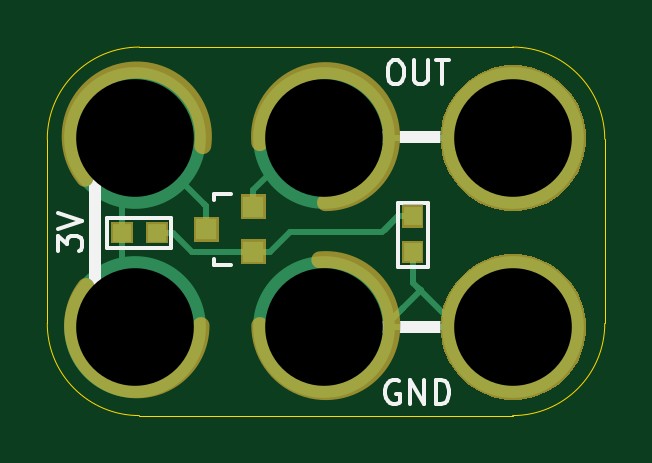
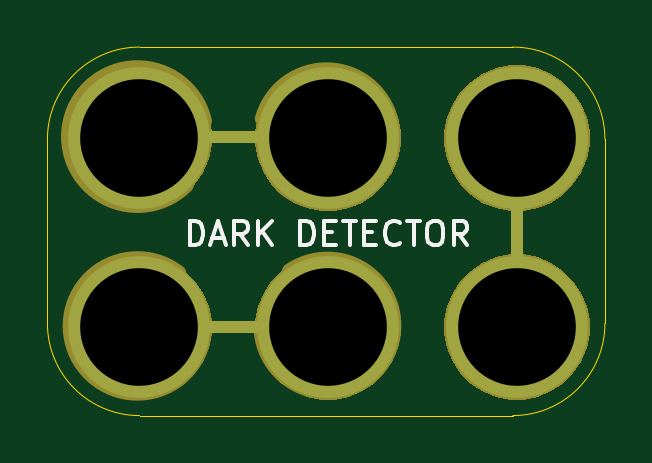
Circuit board: 9 layer files. Board 23.6 x 15.6 mm.
- bottom_copper: 2x3-Dark-Detector-B.Cu.gbl (1270 bytes)
- bottom_mask: 2x3-Dark-Detector-B.Mask.gbs (7239 bytes)
- bottom_silk: 2x3-Dark-Detector-B.SilkS.gbo (4020 bytes)
- outline: 2x3-Dark-Detector-Edge.Cuts.gko (993 bytes)
- top_copper: 2x3-Dark-Detector-F.Cu.gtl (3079 bytes)
- top_mask: 2x3-Dark-Detector-F.Mask.gts (4113 bytes)
- paste: 2x3-Dark-Detector-F.Paste.gtp (777 bytes)
- top_silk: 2x3-Dark-Detector-F.SilkS.gto (4032 bytes)
- drill: 2x3-Dark-Detector.xln (276 bytes)

=== bottom_copper: 2x3-Dark-Detector-B.Cu.gbl ===
%TF.GenerationSoftware,KiCad,Pcbnew,5.0.0-fee4fd1~66~ubuntu16.04.1*%
%TF.CreationDate,2018-09-15T14:44:57-07:00*%
%TF.ProjectId,2x3-Dark-Detector,3278332D4461726B2D4465746563746F,1.0*%
%TF.SameCoordinates,Original*%
%TF.FileFunction,Copper,L2,Bot,Signal*%
%TF.FilePolarity,Positive*%
%FSLAX46Y46*%
G04 Gerber Fmt 4.6, Leading zero omitted, Abs format (unit mm)*
G04 Created by KiCad (PCBNEW 5.0.0-fee4fd1~66~ubuntu16.04.1) date Sat Sep 15 14:44:57 2018*
%MOMM*%
%LPD*%
G01*
G04 APERTURE LIST*
%ADD10C,6.000000*%
%ADD11C,0.500000*%
%ADD12C,0.254000*%
%ADD13C,0.350000*%
G04 APERTURE END LIST*
D10*
X95566500Y-28639500D03*
X103566500Y-36639500D03*
X95566500Y-36639500D03*
X103566500Y-28639500D03*
X87566500Y-28639500D03*
X87566500Y-36639500D03*
D11*
X102171500Y-28585321D02*
X96671500Y-28585321D01*
D12*
X103640321Y-28585321D02*
X101140321Y-28585321D01*
D11*
X102298500Y-36649821D02*
X96798500Y-36649821D01*
D12*
X99882961Y-36585321D02*
X103640321Y-36585321D01*
D11*
X87576821Y-29718000D02*
X87576821Y-35218000D01*
D12*
X87566500Y-32882140D02*
X87566500Y-36639500D01*
X87566500Y-28639500D02*
X87566500Y-32882140D01*
D13*
X95566500Y-28639500D03*
X103566500Y-36639500D03*
X95566500Y-36639500D03*
X103566500Y-28639500D03*
X87566500Y-28639500D03*
X87566500Y-36639500D03*
M02*

=== bottom_mask: 2x3-Dark-Detector-B.Mask.gbs (7239 bytes, source omitted) ===
=== bottom_silk: 2x3-Dark-Detector-B.SilkS.gbo ===
%TF.GenerationSoftware,KiCad,Pcbnew,5.0.0-fee4fd1~66~ubuntu16.04.1*%
%TF.CreationDate,2018-09-15T14:44:57-07:00*%
%TF.ProjectId,2x3-Dark-Detector,3278332D4461726B2D4465746563746F,1.0*%
%TF.SameCoordinates,Original*%
%TF.FileFunction,Legend,Bot*%
%TF.FilePolarity,Positive*%
%FSLAX46Y46*%
G04 Gerber Fmt 4.6, Leading zero omitted, Abs format (unit mm)*
G04 Created by KiCad (PCBNEW 5.0.0-fee4fd1~66~ubuntu16.04.1) date Sat Sep 15 14:44:57 2018*
%MOMM*%
%LPD*%
G01*
G04 APERTURE LIST*
%ADD10C,0.152400*%
%ADD11C,0.500000*%
%ADD12C,0.700000*%
%ADD13C,6.152400*%
G04 APERTURE END LIST*
D10*
X101421595Y-33162119D02*
X101421595Y-32146119D01*
X101179690Y-32146119D01*
X101034547Y-32194500D01*
X100937785Y-32291261D01*
X100889404Y-32388023D01*
X100841023Y-32581547D01*
X100841023Y-32726690D01*
X100889404Y-32920214D01*
X100937785Y-33016976D01*
X101034547Y-33113738D01*
X101179690Y-33162119D01*
X101421595Y-33162119D01*
X100453976Y-32871833D02*
X99970166Y-32871833D01*
X100550738Y-33162119D02*
X100212071Y-32146119D01*
X99873404Y-33162119D01*
X98954166Y-33162119D02*
X99292833Y-32678309D01*
X99534738Y-33162119D02*
X99534738Y-32146119D01*
X99147690Y-32146119D01*
X99050928Y-32194500D01*
X99002547Y-32242880D01*
X98954166Y-32339642D01*
X98954166Y-32484785D01*
X99002547Y-32581547D01*
X99050928Y-32629928D01*
X99147690Y-32678309D01*
X99534738Y-32678309D01*
X98518738Y-33162119D02*
X98518738Y-32146119D01*
X97938166Y-33162119D02*
X98373595Y-32581547D01*
X97938166Y-32146119D02*
X98518738Y-32726690D01*
X96728642Y-33162119D02*
X96728642Y-32146119D01*
X96486738Y-32146119D01*
X96341595Y-32194500D01*
X96244833Y-32291261D01*
X96196452Y-32388023D01*
X96148071Y-32581547D01*
X96148071Y-32726690D01*
X96196452Y-32920214D01*
X96244833Y-33016976D01*
X96341595Y-33113738D01*
X96486738Y-33162119D01*
X96728642Y-33162119D01*
X95712642Y-32629928D02*
X95373976Y-32629928D01*
X95228833Y-33162119D02*
X95712642Y-33162119D01*
X95712642Y-32146119D01*
X95228833Y-32146119D01*
X94938547Y-32146119D02*
X94357976Y-32146119D01*
X94648261Y-33162119D02*
X94648261Y-32146119D01*
X94019309Y-32629928D02*
X93680642Y-32629928D01*
X93535500Y-33162119D02*
X94019309Y-33162119D01*
X94019309Y-32146119D01*
X93535500Y-32146119D01*
X92519500Y-33065357D02*
X92567880Y-33113738D01*
X92713023Y-33162119D01*
X92809785Y-33162119D01*
X92954928Y-33113738D01*
X93051690Y-33016976D01*
X93100071Y-32920214D01*
X93148452Y-32726690D01*
X93148452Y-32581547D01*
X93100071Y-32388023D01*
X93051690Y-32291261D01*
X92954928Y-32194500D01*
X92809785Y-32146119D01*
X92713023Y-32146119D01*
X92567880Y-32194500D01*
X92519500Y-32242880D01*
X92229214Y-32146119D02*
X91648642Y-32146119D01*
X91938928Y-33162119D02*
X91938928Y-32146119D01*
X91116452Y-32146119D02*
X90922928Y-32146119D01*
X90826166Y-32194500D01*
X90729404Y-32291261D01*
X90681023Y-32484785D01*
X90681023Y-32823452D01*
X90729404Y-33016976D01*
X90826166Y-33113738D01*
X90922928Y-33162119D01*
X91116452Y-33162119D01*
X91213214Y-33113738D01*
X91309976Y-33016976D01*
X91358357Y-32823452D01*
X91358357Y-32484785D01*
X91309976Y-32291261D01*
X91213214Y-32194500D01*
X91116452Y-32146119D01*
X89665023Y-33162119D02*
X90003690Y-32678309D01*
X90245595Y-33162119D02*
X90245595Y-32146119D01*
X89858547Y-32146119D01*
X89761785Y-32194500D01*
X89713404Y-32242880D01*
X89665023Y-32339642D01*
X89665023Y-32484785D01*
X89713404Y-32581547D01*
X89761785Y-32629928D01*
X89858547Y-32678309D01*
X90245595Y-32678309D01*
%LPC*%
D11*
X87566500Y-36004500D02*
X87566500Y-29083000D01*
X96012000Y-36639500D02*
X102933500Y-36639500D01*
X95885000Y-28575000D02*
X102806500Y-28575000D01*
D12*
X98348479Y-36823150D02*
G75*
G02X97155000Y-34290000I-2760462J247150D01*
G01*
X97471200Y-30631051D02*
G75*
G02X98298000Y-27813000I-1840200J2070219D01*
G01*
X101916972Y-34371467D02*
G75*
G02X100838000Y-36830000I1715028J-2218701D01*
G01*
X100836464Y-27909399D02*
G75*
G02X101600000Y-30607000I2795536J-665601D01*
G01*
D13*
X95566500Y-28639500D03*
X103566500Y-36639500D03*
X95566500Y-36639500D03*
X103566500Y-28639500D03*
X87566500Y-28639500D03*
X87566500Y-36639500D03*
M02*

=== outline: 2x3-Dark-Detector-Edge.Cuts.gko ===
%TF.GenerationSoftware,KiCad,Pcbnew,5.0.0-fee4fd1~66~ubuntu16.04.1*%
%TF.CreationDate,2018-09-13T11:14:07-07:00*%
%TF.ProjectId,2x3-Dark-Detector,3278332D4461726B2D4465746563746F,1.0*%
%TF.SameCoordinates,Original*%
%TF.FileFunction,Profile,NP*%
%FSLAX46Y46*%
G04 Gerber Fmt 4.6, Leading zero omitted, Abs format (unit mm)*
G04 Created by KiCad (PCBNEW 5.0.0-fee4fd1~66~ubuntu16.04.1) date Thu Sep 13 11:14:07 2018*
%MOMM*%
%LPD*%
G01*
G04 APERTURE LIST*
%ADD10C,0.040640*%
G04 APERTURE END LIST*
D10*
X103540321Y-24785321D02*
X87740321Y-24785321D01*
X103540321Y-40385321D02*
X87740321Y-40385321D01*
X107440321Y-36485321D02*
X107440321Y-28685321D01*
X83840321Y-36485321D02*
X83840321Y-28685321D01*
X107440321Y-28685321D02*
G75*
G03X103540321Y-24785321I-3900000J0D01*
G01*
X103540321Y-40385321D02*
G75*
G03X107440321Y-36485321I0J3900000D01*
G01*
X83840321Y-36485321D02*
G75*
G03X87740321Y-40385321I3900000J0D01*
G01*
X87740321Y-24785321D02*
G75*
G03X83840321Y-28685321I0J-3900000D01*
G01*
M02*

=== top_copper: 2x3-Dark-Detector-F.Cu.gtl ===
%TF.GenerationSoftware,KiCad,Pcbnew,5.0.0-fee4fd1~66~ubuntu16.04.1*%
%TF.CreationDate,2018-09-15T14:44:57-07:00*%
%TF.ProjectId,2x3-Dark-Detector,3278332D4461726B2D4465746563746F,1.0*%
%TF.SameCoordinates,Original*%
%TF.FileFunction,Copper,L1,Top,Signal*%
%TF.FilePolarity,Positive*%
%FSLAX46Y46*%
G04 Gerber Fmt 4.6, Leading zero omitted, Abs format (unit mm)*
G04 Created by KiCad (PCBNEW 5.0.0-fee4fd1~66~ubuntu16.04.1) date Sat Sep 15 14:44:57 2018*
%MOMM*%
%LPD*%
G01*
G04 APERTURE LIST*
%ADD10R,0.750000X0.800000*%
%ADD11C,6.000000*%
%ADD12R,0.900000X0.900000*%
%ADD13R,0.800000X0.750000*%
%ADD14C,0.254000*%
%ADD15C,0.350000*%
G04 APERTURE END LIST*
D10*
X99314000Y-31952500D03*
X99314000Y-33452500D03*
D11*
X95566500Y-28639500D03*
X103566500Y-36639500D03*
X95566500Y-36639500D03*
X103566500Y-28639500D03*
X87566500Y-28639500D03*
X87566500Y-36639500D03*
D12*
X92567760Y-33450000D03*
X92567760Y-31550000D03*
X90568780Y-32500000D03*
D13*
X86995000Y-32639000D03*
X88495000Y-32639000D03*
D14*
X97140321Y-30085321D02*
X95640321Y-28585321D01*
X95640321Y-29327679D02*
X95640321Y-28585321D01*
X95566500Y-30925500D02*
X95566500Y-28639500D01*
X94774260Y-28639500D02*
X95566500Y-28639500D01*
X92567760Y-30846000D02*
X94774260Y-28639500D01*
X92567760Y-31550000D02*
X92567760Y-30846000D01*
X99809140Y-28639500D02*
X103566500Y-28639500D01*
X95566500Y-28639500D02*
X99809140Y-28639500D01*
X94897561Y-36585321D02*
X95640321Y-36585321D01*
X95640321Y-36585321D02*
X98140321Y-36585321D01*
X102140321Y-35085321D02*
X103640321Y-36585321D01*
X99314000Y-33452500D02*
X99314000Y-34759000D01*
X98086142Y-36639500D02*
X98911642Y-35814000D01*
X95566500Y-36639500D02*
X98086142Y-36639500D01*
X98911642Y-35814000D02*
X99640321Y-35085321D01*
X98140321Y-36585321D02*
X98911642Y-35814000D01*
X101194500Y-36639500D02*
X99543500Y-34988500D01*
X99543500Y-34988500D02*
X99640321Y-35085321D01*
X103566500Y-36639500D02*
X101194500Y-36639500D01*
X99314000Y-34759000D02*
X99543500Y-34988500D01*
X99809140Y-36639500D02*
X103566500Y-36639500D01*
X95566500Y-36639500D02*
X99809140Y-36639500D01*
X86995000Y-29230642D02*
X87640321Y-28585321D01*
X86995000Y-32639000D02*
X86995000Y-29230642D01*
X86995000Y-35940000D02*
X87640321Y-36585321D01*
X86995000Y-32639000D02*
X86995000Y-35940000D01*
X90568780Y-32500000D02*
X90568780Y-31513780D01*
X90568780Y-31513780D02*
X90487500Y-31432500D01*
X90487500Y-31432500D02*
X87640321Y-28585321D01*
X90556780Y-31501780D02*
X90487500Y-31432500D01*
X98125500Y-32512000D02*
X98685000Y-31952500D01*
X91863760Y-33450000D02*
X92567760Y-33450000D01*
X89960000Y-33450000D02*
X91863760Y-33450000D01*
X89149000Y-32639000D02*
X89960000Y-33450000D01*
X88495000Y-32639000D02*
X89149000Y-32639000D01*
X98031000Y-32606500D02*
X98685000Y-31952500D01*
X94115260Y-32606500D02*
X98031000Y-32606500D01*
X98685000Y-31952500D02*
X99314000Y-31952500D01*
X93271760Y-33450000D02*
X94115260Y-32606500D01*
X92567760Y-33450000D02*
X93271760Y-33450000D01*
D15*
X95566500Y-28639500D03*
X103566500Y-36639500D03*
X95566500Y-36639500D03*
X103566500Y-28639500D03*
X87566500Y-28639500D03*
X87566500Y-36639500D03*
M02*

=== top_mask: 2x3-Dark-Detector-F.Mask.gts ===
%TF.GenerationSoftware,KiCad,Pcbnew,5.0.0-fee4fd1~66~ubuntu16.04.1*%
%TF.CreationDate,2018-09-15T14:44:57-07:00*%
%TF.ProjectId,2x3-Dark-Detector,3278332D4461726B2D4465746563746F,1.0*%
%TF.SameCoordinates,Original*%
%TF.FileFunction,Soldermask,Top*%
%TF.FilePolarity,Negative*%
%FSLAX46Y46*%
G04 Gerber Fmt 4.6, Leading zero omitted, Abs format (unit mm)*
G04 Created by KiCad (PCBNEW 5.0.0-fee4fd1~66~ubuntu16.04.1) date Sat Sep 15 14:44:57 2018*
%MOMM*%
%LPD*%
G01*
G04 APERTURE LIST*
%ADD10C,0.700000*%
%ADD11C,0.350000*%
G04 APERTURE END LIST*
D10*
X90347919Y-36576000D02*
G75*
G02X85471000Y-34925000I-2717919J0D01*
G01*
X85428061Y-30336551D02*
G75*
G02X90424000Y-28956000I2201939J1761551D01*
G01*
X92837000Y-28829000D02*
G75*
G02X95619501Y-31369773I2782501J253227D01*
G01*
X95377773Y-33793499D02*
G75*
G02X92837000Y-36576000I253227J-2782501D01*
G01*
D11*
G36*
X104463796Y-33681517D02*
X105023625Y-33913406D01*
X105023627Y-33913407D01*
X105117603Y-33976200D01*
X105527464Y-34250061D01*
X105955939Y-34678536D01*
X106292594Y-35182375D01*
X106524483Y-35742204D01*
X106642700Y-36336521D01*
X106642700Y-36942479D01*
X106524483Y-37536796D01*
X106292594Y-38096625D01*
X106292593Y-38096627D01*
X105955940Y-38600463D01*
X105527463Y-39028940D01*
X105023627Y-39365593D01*
X105023626Y-39365594D01*
X105023625Y-39365594D01*
X104463796Y-39597483D01*
X103869479Y-39715700D01*
X103263521Y-39715700D01*
X102669204Y-39597483D01*
X102109375Y-39365594D01*
X102109374Y-39365594D01*
X102109373Y-39365593D01*
X101605537Y-39028940D01*
X101177060Y-38600463D01*
X100840407Y-38096627D01*
X100840406Y-38096625D01*
X100608517Y-37536796D01*
X100490300Y-36942479D01*
X100490300Y-36336521D01*
X100608517Y-35742204D01*
X100840406Y-35182375D01*
X101177061Y-34678536D01*
X101605536Y-34250061D01*
X102015397Y-33976200D01*
X102109373Y-33913407D01*
X102109375Y-33913406D01*
X102669204Y-33681517D01*
X103263521Y-33563300D01*
X103869479Y-33563300D01*
X104463796Y-33681517D01*
X104463796Y-33681517D01*
G37*
G36*
X93093960Y-33976200D02*
X92041560Y-33976200D01*
X92041560Y-32923800D01*
X93093960Y-32923800D01*
X93093960Y-33976200D01*
X93093960Y-33976200D01*
G37*
G36*
X99765200Y-33928700D02*
X98862800Y-33928700D01*
X98862800Y-32976300D01*
X99765200Y-32976300D01*
X99765200Y-33928700D01*
X99765200Y-33928700D01*
G37*
G36*
X88971200Y-33090200D02*
X88018800Y-33090200D01*
X88018800Y-32187800D01*
X88971200Y-32187800D01*
X88971200Y-33090200D01*
X88971200Y-33090200D01*
G37*
G36*
X87471200Y-33090200D02*
X86518800Y-33090200D01*
X86518800Y-32187800D01*
X87471200Y-32187800D01*
X87471200Y-33090200D01*
X87471200Y-33090200D01*
G37*
G36*
X91094980Y-33026200D02*
X90042580Y-33026200D01*
X90042580Y-31973800D01*
X91094980Y-31973800D01*
X91094980Y-33026200D01*
X91094980Y-33026200D01*
G37*
G36*
X99765200Y-32428700D02*
X98862800Y-32428700D01*
X98862800Y-31476300D01*
X99765200Y-31476300D01*
X99765200Y-32428700D01*
X99765200Y-32428700D01*
G37*
G36*
X93093960Y-32076200D02*
X92041560Y-32076200D01*
X92041560Y-31023800D01*
X93093960Y-31023800D01*
X93093960Y-32076200D01*
X93093960Y-32076200D01*
G37*
G36*
X104463796Y-25681517D02*
X105023625Y-25913406D01*
X105023627Y-25913407D01*
X105527463Y-26250060D01*
X105955939Y-26678536D01*
X106292594Y-27182375D01*
X106524483Y-27742204D01*
X106642700Y-28336521D01*
X106642700Y-28942479D01*
X106524483Y-29536796D01*
X106292594Y-30096625D01*
X106292593Y-30096627D01*
X105955940Y-30600463D01*
X105527463Y-31028940D01*
X105023627Y-31365593D01*
X105023626Y-31365594D01*
X105023625Y-31365594D01*
X104463796Y-31597483D01*
X103869479Y-31715700D01*
X103263521Y-31715700D01*
X102669204Y-31597483D01*
X102109375Y-31365594D01*
X102109374Y-31365594D01*
X102109373Y-31365593D01*
X101605537Y-31028940D01*
X101177060Y-30600463D01*
X100840407Y-30096627D01*
X100840406Y-30096625D01*
X100608517Y-29536796D01*
X100490300Y-28942479D01*
X100490300Y-28336521D01*
X100608517Y-27742204D01*
X100840406Y-27182375D01*
X101177061Y-26678536D01*
X101605537Y-26250060D01*
X102109373Y-25913407D01*
X102109375Y-25913406D01*
X102669204Y-25681517D01*
X103263521Y-25563300D01*
X103869479Y-25563300D01*
X104463796Y-25681517D01*
X104463796Y-25681517D01*
G37*
M02*

=== paste: 2x3-Dark-Detector-F.Paste.gtp ===
%TF.GenerationSoftware,KiCad,Pcbnew,5.0.0-fee4fd1~66~ubuntu16.04.1*%
%TF.CreationDate,2018-09-15T14:44:57-07:00*%
%TF.ProjectId,2x3-Dark-Detector,3278332D4461726B2D4465746563746F,1.0*%
%TF.SameCoordinates,Original*%
%TF.FileFunction,Paste,Top*%
%TF.FilePolarity,Positive*%
%FSLAX46Y46*%
G04 Gerber Fmt 4.6, Leading zero omitted, Abs format (unit mm)*
G04 Created by KiCad (PCBNEW 5.0.0-fee4fd1~66~ubuntu16.04.1) date Sat Sep 15 14:44:57 2018*
%MOMM*%
%LPD*%
G01*
G04 APERTURE LIST*
%ADD10R,0.597600X0.647600*%
%ADD11R,0.747600X0.747600*%
%ADD12R,0.647600X0.597600*%
G04 APERTURE END LIST*
D10*
X99314000Y-31952500D03*
X99314000Y-33452500D03*
D11*
X92567760Y-33450000D03*
X92567760Y-31550000D03*
X90568780Y-32500000D03*
D12*
X86995000Y-32639000D03*
X88495000Y-32639000D03*
M02*

=== top_silk: 2x3-Dark-Detector-F.SilkS.gto ===
%TF.GenerationSoftware,KiCad,Pcbnew,5.0.0-fee4fd1~66~ubuntu16.04.1*%
%TF.CreationDate,2018-09-15T14:44:57-07:00*%
%TF.ProjectId,2x3-Dark-Detector,3278332D4461726B2D4465746563746F,1.0*%
%TF.SameCoordinates,Original*%
%TF.FileFunction,Legend,Top*%
%TF.FilePolarity,Positive*%
%FSLAX46Y46*%
G04 Gerber Fmt 4.6, Leading zero omitted, Abs format (unit mm)*
G04 Created by KiCad (PCBNEW 5.0.0-fee4fd1~66~ubuntu16.04.1) date Sat Sep 15 14:44:57 2018*
%MOMM*%
%LPD*%
G01*
G04 APERTURE LIST*
%ADD10C,0.152400*%
%ADD11C,0.500000*%
%ADD12C,0.150000*%
%ADD13C,0.700000*%
%ADD14R,0.902400X0.952400*%
%ADD15C,6.152400*%
%ADD16R,1.052400X1.052400*%
%ADD17R,0.952400X0.902400*%
G04 APERTURE END LIST*
D10*
X98730404Y-38925500D02*
X98633642Y-38877119D01*
X98488500Y-38877119D01*
X98343357Y-38925500D01*
X98246595Y-39022261D01*
X98198214Y-39119023D01*
X98149833Y-39312547D01*
X98149833Y-39457690D01*
X98198214Y-39651214D01*
X98246595Y-39747976D01*
X98343357Y-39844738D01*
X98488500Y-39893119D01*
X98585261Y-39893119D01*
X98730404Y-39844738D01*
X98778785Y-39796357D01*
X98778785Y-39457690D01*
X98585261Y-39457690D01*
X99214214Y-39893119D02*
X99214214Y-38877119D01*
X99794785Y-39893119D01*
X99794785Y-38877119D01*
X100278595Y-39893119D02*
X100278595Y-38877119D01*
X100520500Y-38877119D01*
X100665642Y-38925500D01*
X100762404Y-39022261D01*
X100810785Y-39119023D01*
X100859166Y-39312547D01*
X100859166Y-39457690D01*
X100810785Y-39651214D01*
X100762404Y-39747976D01*
X100665642Y-39844738D01*
X100520500Y-39893119D01*
X100278595Y-39893119D01*
X98488500Y-25351619D02*
X98682023Y-25351619D01*
X98778785Y-25400000D01*
X98875547Y-25496761D01*
X98923928Y-25690285D01*
X98923928Y-26028952D01*
X98875547Y-26222476D01*
X98778785Y-26319238D01*
X98682023Y-26367619D01*
X98488500Y-26367619D01*
X98391738Y-26319238D01*
X98294976Y-26222476D01*
X98246595Y-26028952D01*
X98246595Y-25690285D01*
X98294976Y-25496761D01*
X98391738Y-25400000D01*
X98488500Y-25351619D01*
X99359357Y-25351619D02*
X99359357Y-26174095D01*
X99407738Y-26270857D01*
X99456119Y-26319238D01*
X99552880Y-26367619D01*
X99746404Y-26367619D01*
X99843166Y-26319238D01*
X99891547Y-26270857D01*
X99939928Y-26174095D01*
X99939928Y-25351619D01*
X100278595Y-25351619D02*
X100859166Y-25351619D01*
X100568880Y-26367619D02*
X100568880Y-25351619D01*
X84279619Y-33413095D02*
X84279619Y-32784142D01*
X84666666Y-33122809D01*
X84666666Y-32977666D01*
X84715047Y-32880904D01*
X84763428Y-32832523D01*
X84860190Y-32784142D01*
X85102095Y-32784142D01*
X85198857Y-32832523D01*
X85247238Y-32880904D01*
X85295619Y-32977666D01*
X85295619Y-33267952D01*
X85247238Y-33364714D01*
X85198857Y-33413095D01*
X84279619Y-32493857D02*
X85295619Y-32155190D01*
X84279619Y-31816523D01*
D11*
X96202500Y-36639500D02*
X103124000Y-36639500D01*
X95885000Y-28575000D02*
X102806500Y-28575000D01*
X85852000Y-29083000D02*
X85852000Y-36004500D01*
D12*
X99949000Y-31369000D02*
X99949000Y-34099500D01*
X98679000Y-34099500D02*
X98679000Y-31369000D01*
D10*
X98679000Y-31369000D02*
X99949000Y-31369000D01*
X98679000Y-34099500D02*
X99949000Y-34099500D01*
D12*
X90916760Y-31200840D02*
X90916760Y-31249100D01*
X91617800Y-33999820D02*
X90916760Y-33999820D01*
X90916760Y-33999820D02*
X90916760Y-33750900D01*
X90916760Y-31200840D02*
X90916760Y-31000180D01*
X90916760Y-31000180D02*
X91617800Y-31000180D01*
D10*
X86348000Y-32004000D02*
X86348000Y-33274000D01*
X89078500Y-32004000D02*
X89078500Y-33274000D01*
D12*
X86348000Y-32004000D02*
X89078500Y-32004000D01*
X89078500Y-33274000D02*
X86348000Y-33274000D01*
%LPC*%
D13*
X90347919Y-36576000D02*
G75*
G02X85471000Y-34925000I-2717919J0D01*
G01*
X85428061Y-30336551D02*
G75*
G02X90424000Y-28956000I2201939J1761551D01*
G01*
X92837000Y-28829000D02*
G75*
G02X95619501Y-31369773I2782501J253227D01*
G01*
X95377773Y-33793499D02*
G75*
G02X92837000Y-36576000I253227J-2782501D01*
G01*
D14*
X99314000Y-31952500D03*
X99314000Y-33452500D03*
D15*
X103566500Y-36639500D03*
X103566500Y-28639500D03*
D16*
X92567760Y-33450000D03*
X92567760Y-31550000D03*
X90568780Y-32500000D03*
D17*
X86995000Y-32639000D03*
X88495000Y-32639000D03*
M02*

=== drill: 2x3-Dark-Detector.xln ===
M48
;DRILL file {KiCad 5.0.0-fee4fd1~66~ubuntu16.04.1} date Sat Sep 15 14:44:57 2018
;FORMAT={-:-/ absolute / metric / decimal}
FMAT,2
METRIC,TZ
T1C4.980
%
G90
G05
M71
T1
X87.566Y-28.639
X87.566Y-36.639
X95.566Y-28.639
X95.566Y-36.639
X103.566Y-28.639
X103.566Y-36.639
T0
M30
